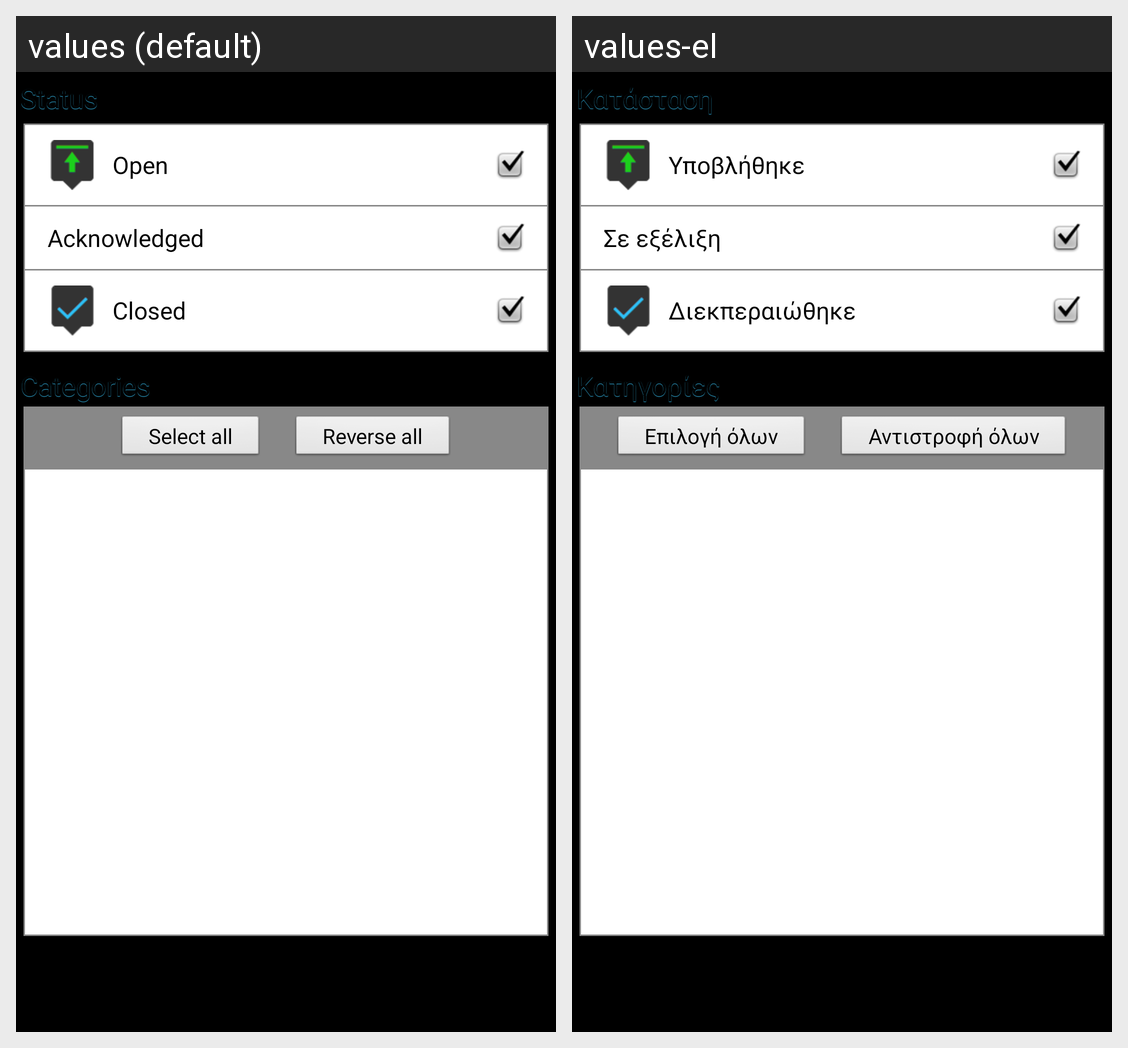

The same Android screen rendered under two of its app's locales, left to right. List the strings drawn on it with the default value and each locale's translation.
Android screen res/layout/fragment_filters.xml rendered under 2 locales, left to right: values (default), values-el. Device: Nexus 5 (rendered at 1080×1920; each locale shown at half size, 540×960, under a caption strip naming it); theme android:Theme.NoTitleBar.
Strings drawn on this screen, with the default value and each locale's value (text and hints the layout hard-codes, and strings that could not be matched under every locale, appear in the picture but are not listed):

Status
  values: Status
  values-el: Κατάσταση

OpenIssue
  values: Open
  values-el: Υποβλήθηκε

AckIssue
  values: Acknowledged
  values-el: Σε εξέλιξη

ClosedIssue
  values: Closed
  values-el: Διεκπεραιώθηκε

Categories
  values: Categories
  values-el: Κατηγορίες

SelAll
  values: Select all
  values-el: Επιλογή όλων

Reverse
  values: Reverse all
  values-el: Αντιστροφή όλων
